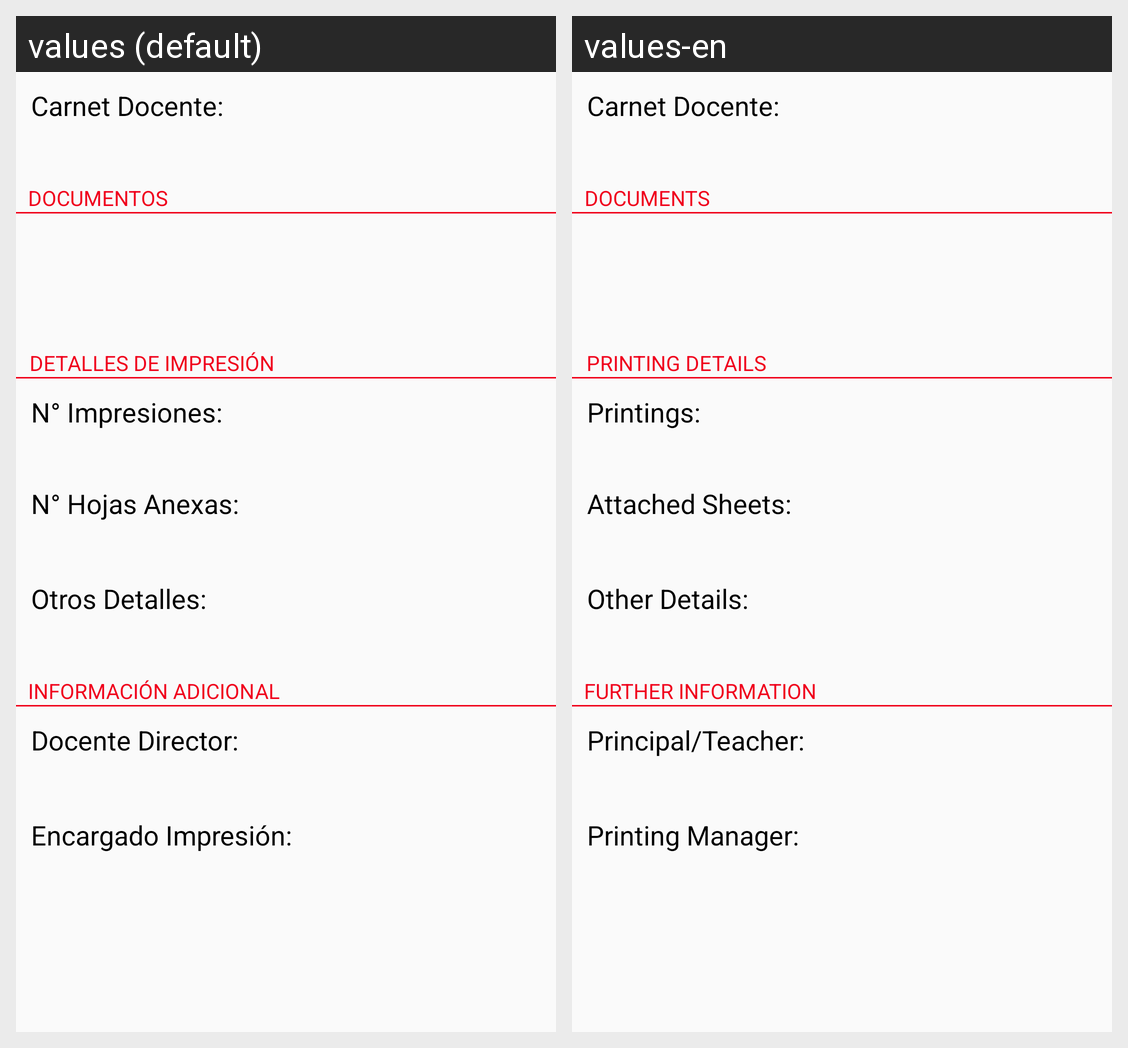

Translations of the strings shown on this Android screen, per locale in the grid:
Android screen res/layout/fragment_ver_solicitud_impresion.xml rendered under 2 locales, left to right: values (default), values-en. Device: Nexus 5 (rendered at 1080×1920; each locale shown at half size, 540×960, under a caption strip naming it); theme AppTheme.
Strings drawn on this screen, with the default value and each locale's value (text and hints the layout hard-codes, and strings that could not be matched under every locale, appear in the picture but are not listed):

textDocumento
  values: DOCUMENTOS
  values-en: DOCUMENTS

textDetalles
  values: DETALLES DE IMPRESIÓN
  values-en: PRINTING DETAILS

textNImpresiones
  values: N° Impresiones:
  values-en: Printings:

textNAnexos
  values: N° Hojas Anexas:
  values-en: Attached Sheets:

textOtrosDetalles
  values: Otros Detalles:
  values-en: Other Details:

textInformacionAdicional
  values: INFORMACIÓN ADICIONAL
  values-en: FURTHER INFORMATION

textDocDirector
  values: Docente Director:
  values-en: Principal/Teacher:

textEncImpres
  values: Encargado Impresión:
  values-en: Printing Manager:
